The GitHub repository QuantumCoherence/CarND-Capstone contains a labelled image folder "tl_data" with 3 categories: green, red, yellow. Examples follow, each with its label.

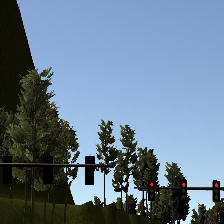
Label: red

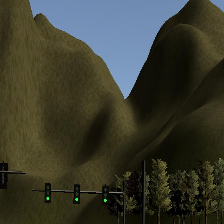
Label: green

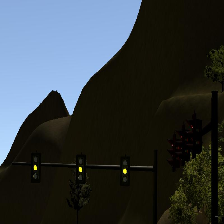
Label: yellow

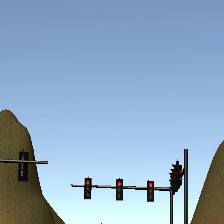
Label: red

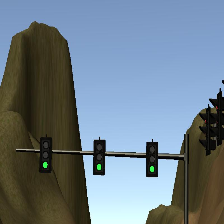
Label: green

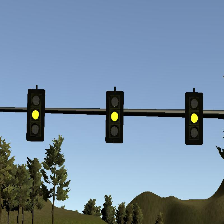
Label: yellow
